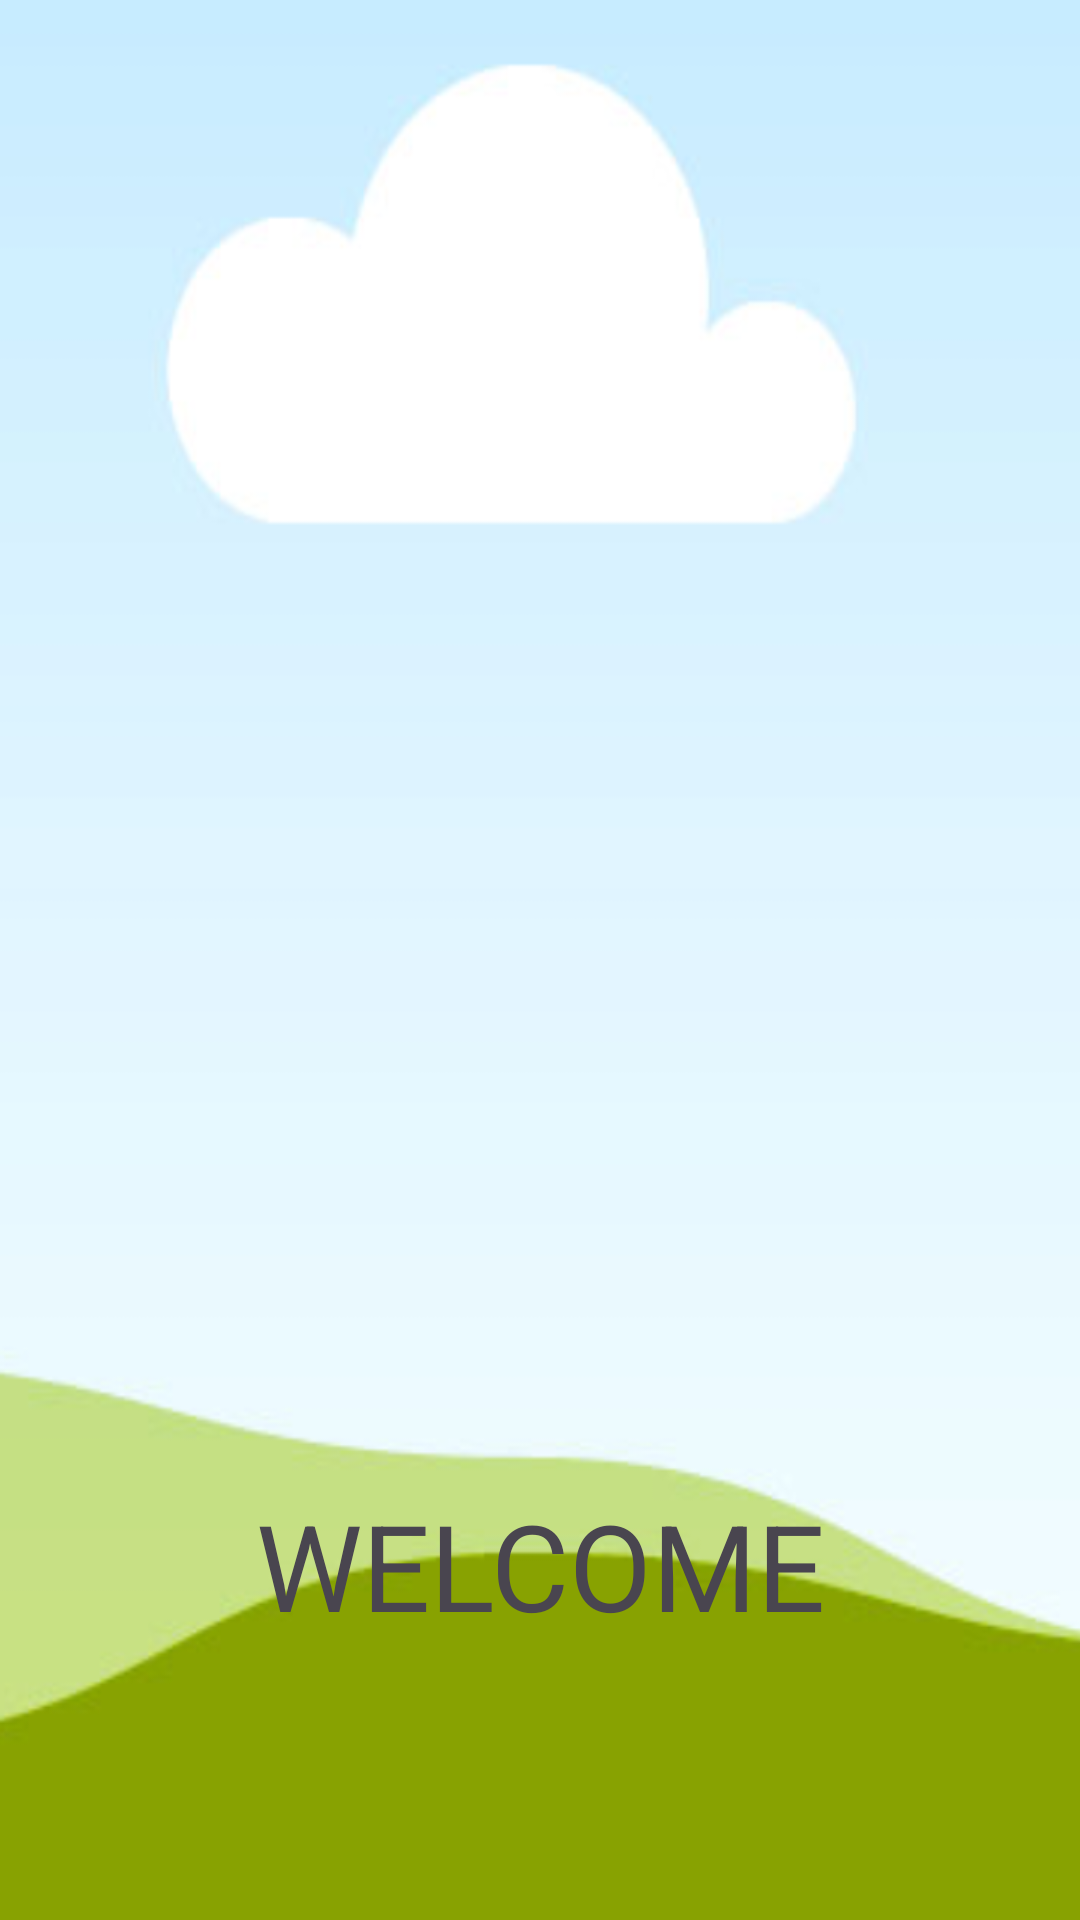

Produce the Android XML layout that renders to this screen, including the resource entries it uses.
<!-- AndroidManifest.xml: application theme Theme.CANTEEN_APP12 -->
<!-- res/layout/activity_splash_screen.xml -->
<?xml version="1.0" encoding="utf-8"?>
<LinearLayout xmlns:android="http://schemas.android.com/apk/res/android"
    xmlns:app="http://schemas.android.com/apk/res-auto"
    xmlns:tools="http://schemas.android.com/tools"
    android:layout_width="match_parent"
    android:background="@drawable/page1"
    android:layout_height="match_parent"
    android:gravity="center_horizontal"
    android:orientation="vertical"
    tools:context=".splashScreen">

    <ImageView
        android:id="@+id/imageView2"
        android:layout_width="406dp"
        android:layout_height="229dp"
        android:layout_marginTop="216dp"
        app:layout_constraintTop_toTopOf="parent"
        app:srcCompat="@drawable/foodd"
        tools:layout_editor_absoluteX="2dp" />

    <TextView
        android:layout_width="match_parent"
        android:layout_height="wrap_content"
        android:layout_marginTop="50dp"
        android:gravity="center"
        android:textSize="40dp"
        android:text="WELCOME"></TextView>
    <ProgressBar
        android:id="@+id/idPBLoading"
        android:layout_width="wrap_content"
        android:layout_height="wrap_content"
        android:layout_above="@+id/progressBar"
        android:layout_centerHorizontal="true"
        android:layout_margin="20dp"
        android:visibility="gone" />
</LinearLayout>
<!-- resources referenced by this layout -->
<resources>
  <!-- drawable page1: png bitmap (drawable, 66509 bytes) -->
  <style name="Theme.CANTEEN_APP12" parent="Base.Theme.CANTEEN_APP12" />
  <style name="Base.Theme.CANTEEN_APP12" parent="Theme.Material3.DayNight.NoActionBar">
          
          
      </style>
</resources>
